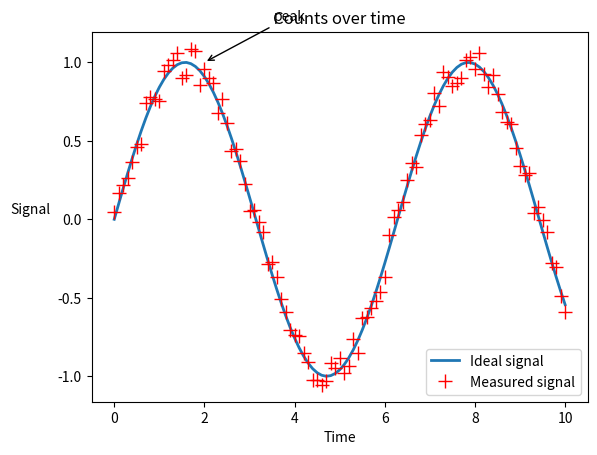

Python code for this plot:
#!/usr/bin/env python2.7

import numpy as np
# pyplot documentation: http://matplotlib.org/api/pyplot_api.html
import matplotlib.pyplot as plt

# make up some x and y data
x = np.linspace(0, 10, 101)
y = np.sin(x)
y2 = y + np.random.random(np.size(y)) * 0.2 - 0.1 # y plus noise

# set up plot object

### Things to include
# mention you can set things in plot command or with set_* commands, link to dox

# plot lines
plt.plot(x, y, label="Ideal signal", linewidth=2)
# every time you call the `plot` command on the plot object, a new line is added
plt.plot(x, y2, "r+", ms=10.0, label="Measured signal", linewidth=2)

plt.xlabel("Time")
plt.ylabel("Signal", rotation="horizontal", labelpad=20)
plt.title("Counts over time")

# make an arrow point to a peak in the signal
plt.annotate("peak", xy=(2, 1),  xycoords="data", xytext=(50, 30), textcoords="offset points", arrowprops=dict(arrowstyle="->"))

# add a legend
plt.legend(loc="lower right")

# the plot is only drawn when the `show` command is issued
plt.show()